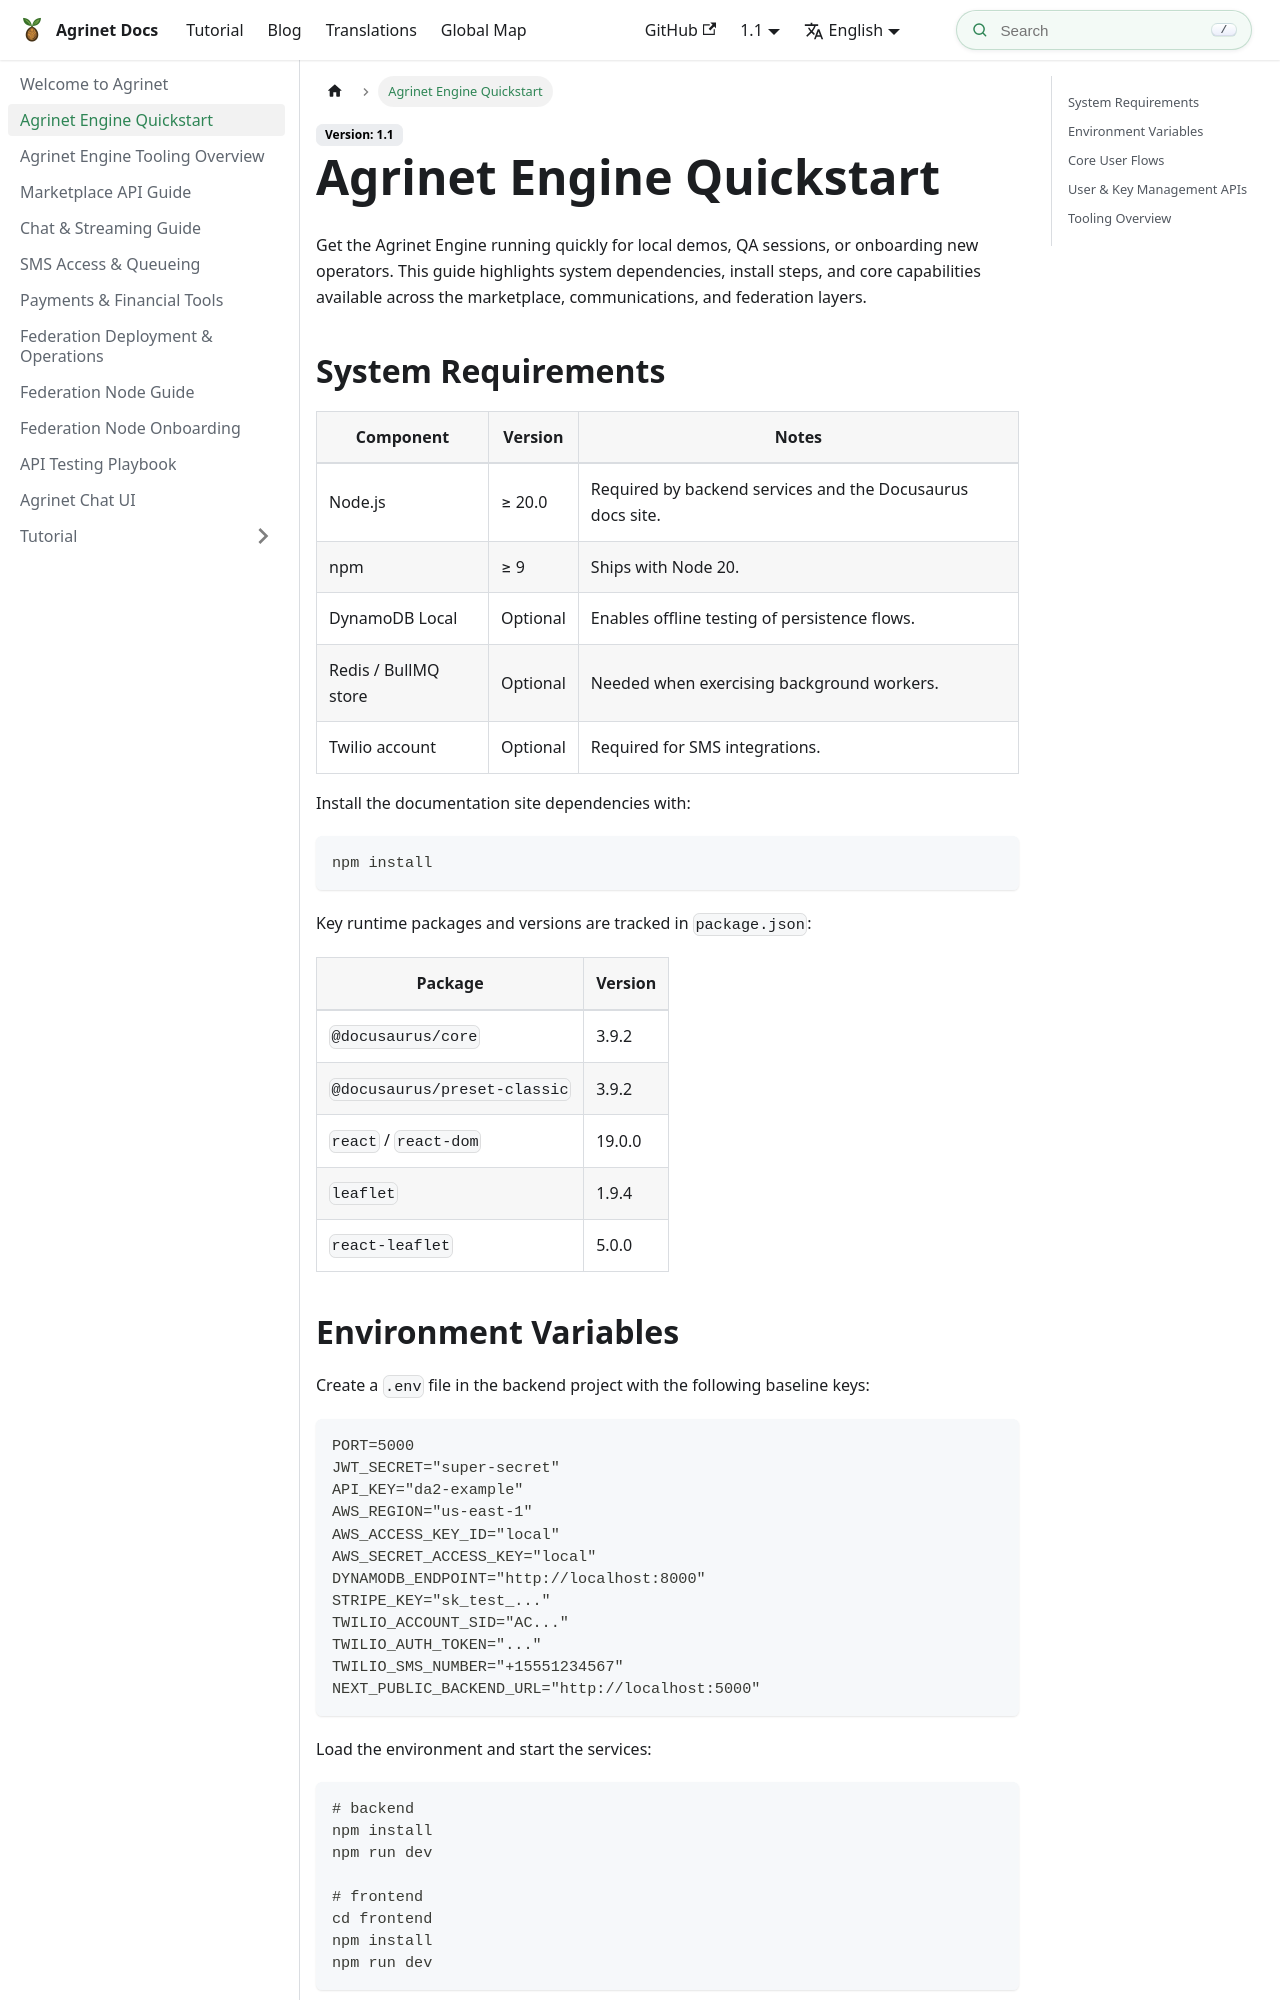

repository: NTARI-RAND/agrinet-docs · page: docs/quickstart/index.html · generator: docusaurus

---
title: Agrinet Engine Quickstart
sidebar_position: 1
---

Get the Agrinet Engine running quickly for local demos, QA sessions, or onboarding new operators. This guide highlights system dependencies, install steps, and core capabilities available across the marketplace, communications, and federation layers.

## System Requirements

| Component | Version | Notes |
| --- | --- | --- |
| Node.js | ≥ 20.0 | Required by backend services and the Docusaurus docs site. |
| npm | ≥ 9 | Ships with Node 20. |
| DynamoDB Local | Optional | Enables offline testing of persistence flows. |
| Redis / BullMQ store | Optional | Needed when exercising background workers. |
| Twilio account | Optional | Required for SMS integrations. |

Install the documentation site dependencies with:

```bash
npm install
```

Key runtime packages and versions are tracked in `package.json`:

| Package | Version |
| --- | --- |
| `@docusaurus/core` | 3.9.2 |
| `@docusaurus/preset-classic` | 3.9.2 |
| `react` / `react-dom` | 19.0.0 |
| `leaflet` | 1.9.4 |
| `react-leaflet` | 5.0.0 |
